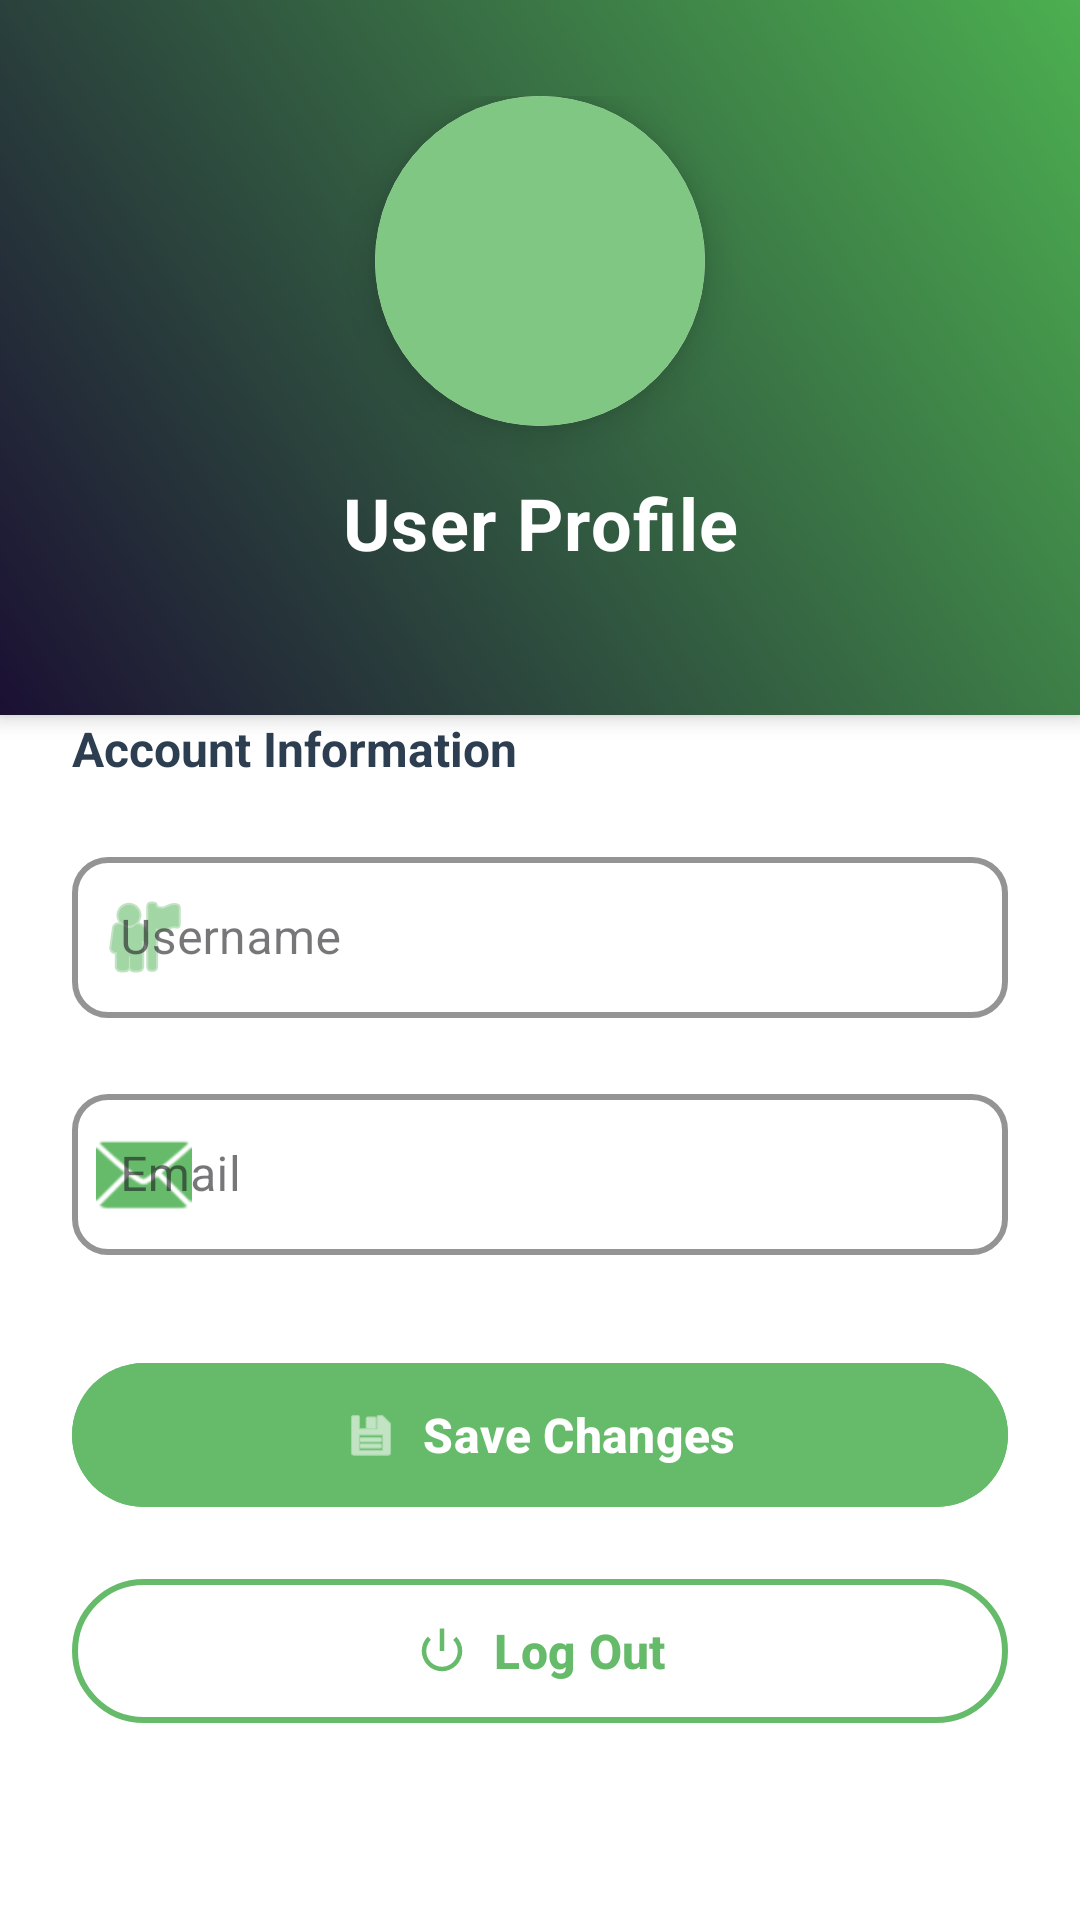

The Android layout XML behind this screen, and the referenced resources:
<!-- AndroidManifest.xml: application theme Theme.HbbitTracker -->
<!-- res/layout/fragment_profile.xml -->
<?xml version="1.0" encoding="utf-8"?>
<ScrollView xmlns:android="http://schemas.android.com/apk/res/android"
    xmlns:app="http://schemas.android.com/apk/res-auto"
    xmlns:tools="http://schemas.android.com/tools"
    android:layout_width="match_parent"
    android:layout_height="match_parent"
    android:background="@color/white"
    android:fillViewport="true"
    tools:context=".ui.profile.ProfileFragment">

    <LinearLayout
        android:layout_width="match_parent"
        android:layout_height="wrap_content"
        android:orientation="vertical">

        
        <androidx.constraintlayout.widget.ConstraintLayout
            android:layout_width="match_parent"
            android:layout_height="wrap_content"
            android:background="@drawable/gradient_background"
            android:paddingTop="32dp"
            android:paddingBottom="48dp"
            android:elevation="4dp">

            
            <androidx.cardview.widget.CardView
                android:id="@+id/cardProfile"
                android:layout_width="110dp"
                android:layout_height="110dp"
                app:cardCornerRadius="55dp"
                app:cardElevation="8dp"
                app:layout_constraintTop_toTopOf="parent"
                app:layout_constraintStart_toStartOf="parent"
                app:layout_constraintEnd_toEndOf="parent">

                <ImageView
                    android:id="@+id/imgProfile"
                    android:layout_width="match_parent"
                    android:layout_height="match_parent"
                    android:src="@drawable/ic_profile_nav"
                    android:background="#81C784"
                    android:padding="20dp"
                    android:contentDescription="Profile Image" />
            </androidx.cardview.widget.CardView>

            
            <TextView
                android:id="@+id/tvProfileTitle"
                android:layout_width="wrap_content"
                android:layout_height="wrap_content"
                android:layout_marginTop="16dp"
                android:text="User Profile"
                android:textSize="24sp"
                android:textStyle="bold"
                android:textColor="@android:color/white"
                android:letterSpacing="0.02"
                app:layout_constraintTop_toBottomOf="@id/cardProfile"
                app:layout_constraintStart_toStartOf="parent"
                app:layout_constraintEnd_toEndOf="parent" />

        </androidx.constraintlayout.widget.ConstraintLayout>

        
        <LinearLayout
            android:layout_width="match_parent"
            android:layout_height="wrap_content"
            android:orientation="vertical"
            android:padding="24dp"
            android:layout_marginTop="-24dp"
            android:background="@drawable/card_background"
            android:elevation="8dp">

            
            <TextView
                android:layout_width="wrap_content"
                android:layout_height="wrap_content"
                android:text="Account Information"
                android:textSize="16sp"
                android:textStyle="bold"
                android:textColor="#2C3E50"
                android:layout_marginBottom="20dp" />

            
            <com.google.android.material.textfield.TextInputLayout
                android:id="@+id/layoutUsername"
                style="@style/Widget.MaterialComponents.TextInputLayout.OutlinedBox"
                android:layout_width="match_parent"
                android:layout_height="wrap_content"
                android:hint="Username"
                app:boxBackgroundMode="outline"
                app:boxStrokeColor="#66BB6A"
                app:hintTextColor="#66BB6A"
                app:startIconDrawable="@android:drawable/ic_menu_myplaces"
                app:startIconTint="#66BB6A"
                app:boxStrokeWidth="2dp"
                app:boxCornerRadiusTopStart="12dp"
                app:boxCornerRadiusTopEnd="12dp"
                app:boxCornerRadiusBottomStart="12dp"
                app:boxCornerRadiusBottomEnd="12dp">

                <com.google.android.material.textfield.TextInputEditText
                    android:id="@+id/etUsername"
                    android:layout_width="match_parent"
                    android:layout_height="wrap_content"
                    android:inputType="textPersonName"
                    android:textColor="#2C3E50"
                    android:textColorHint="#95A5A6"
                    android:textSize="16sp"
                    android:padding="16dp"
                    android:paddingStart="12dp"
                    android:paddingEnd="16dp" />
            </com.google.android.material.textfield.TextInputLayout>

            
            <com.google.android.material.textfield.TextInputLayout
                android:id="@+id/layoutEmail"
                style="@style/Widget.MaterialComponents.TextInputLayout.OutlinedBox"
                android:layout_width="match_parent"
                android:layout_height="wrap_content"
                android:layout_marginTop="20dp"
                android:hint="Email"
                app:boxBackgroundMode="outline"
                app:boxStrokeColor="#66BB6A"
                app:hintTextColor="#66BB6A"
                app:startIconDrawable="@android:drawable/ic_dialog_email"
                app:startIconTint="#66BB6A"
                app:boxStrokeWidth="2dp"
                app:boxCornerRadiusTopStart="12dp"
                app:boxCornerRadiusTopEnd="12dp"
                app:boxCornerRadiusBottomStart="12dp"
                app:boxCornerRadiusBottomEnd="12dp">

                <com.google.android.material.textfield.TextInputEditText
                    android:id="@+id/etEmail"
                    android:layout_width="match_parent"
                    android:layout_height="wrap_content"
                    android:inputType="textEmailAddress"
                    android:textColor="#2C3E50"
                    android:textColorHint="#95A5A6"
                    android:textSize="16sp"
                    android:padding="16dp"
                    android:paddingStart="12dp"
                    android:paddingEnd="16dp" />
            </com.google.android.material.textfield.TextInputLayout>

            
            <com.google.android.material.button.MaterialButton
                android:id="@+id/btnSave"
                android:layout_width="match_parent"
                android:layout_height="56dp"
                android:layout_marginTop="32dp"
                android:text="Save Changes"
                android:textAllCaps="false"
                android:textStyle="bold"
                android:textSize="16sp"
                android:textColor="@android:color/white"
                android:backgroundTint="#66BB6A"
                app:cornerRadius="28dp"
                app:elevation="4dp"
                app:icon="@android:drawable/ic_menu_save"
                app:iconGravity="textStart"
                app:iconPadding="8dp"
                app:iconTint="@android:color/white" />

            
            <com.google.android.material.button.MaterialButton
                android:id="@+id/btnLogout"
                android:layout_width="match_parent"
                android:layout_height="56dp"
                android:layout_marginTop="16dp"
                android:layout_marginBottom="24dp"
                android:text="Log Out"
                android:textAllCaps="false"
                android:textStyle="bold"
                android:textSize="16sp"
                android:textColor="#66BB6A"
                app:strokeColor="#66BB6A"
                app:strokeWidth="2dp"
                app:cornerRadius="28dp"
                android:backgroundTint="@android:color/transparent"
                app:rippleColor="#E8F5E9"
                app:icon="@android:drawable/ic_lock_power_off"
                app:iconGravity="textStart"
                app:iconPadding="8dp"
                app:iconTint="#66BB6A" />

        </LinearLayout>

    </LinearLayout>
</ScrollView>
<!-- resources referenced by this layout -->
<resources>
  <color name="white">#FFFFFFFF</color>
  <!-- drawable gradient_background (drawable) -->
  <?xml version="1.0" encoding="utf-8"?>
  <shape xmlns:android="http://schemas.android.com/apk/res/android"
      android:shape="rectangle">
  
      <gradient
          android:startColor="#1B1033"
          android:endColor="#4CAF50"
          android:angle="45"/>
  </shape>
  <style name="Theme.HbbitTracker" parent="Base.Theme.HbbitTracker" />
  <style name="Base.Theme.HbbitTracker" parent="Theme.Material3.DayNight.NoActionBar">
          
          
      </style>
</resources>
